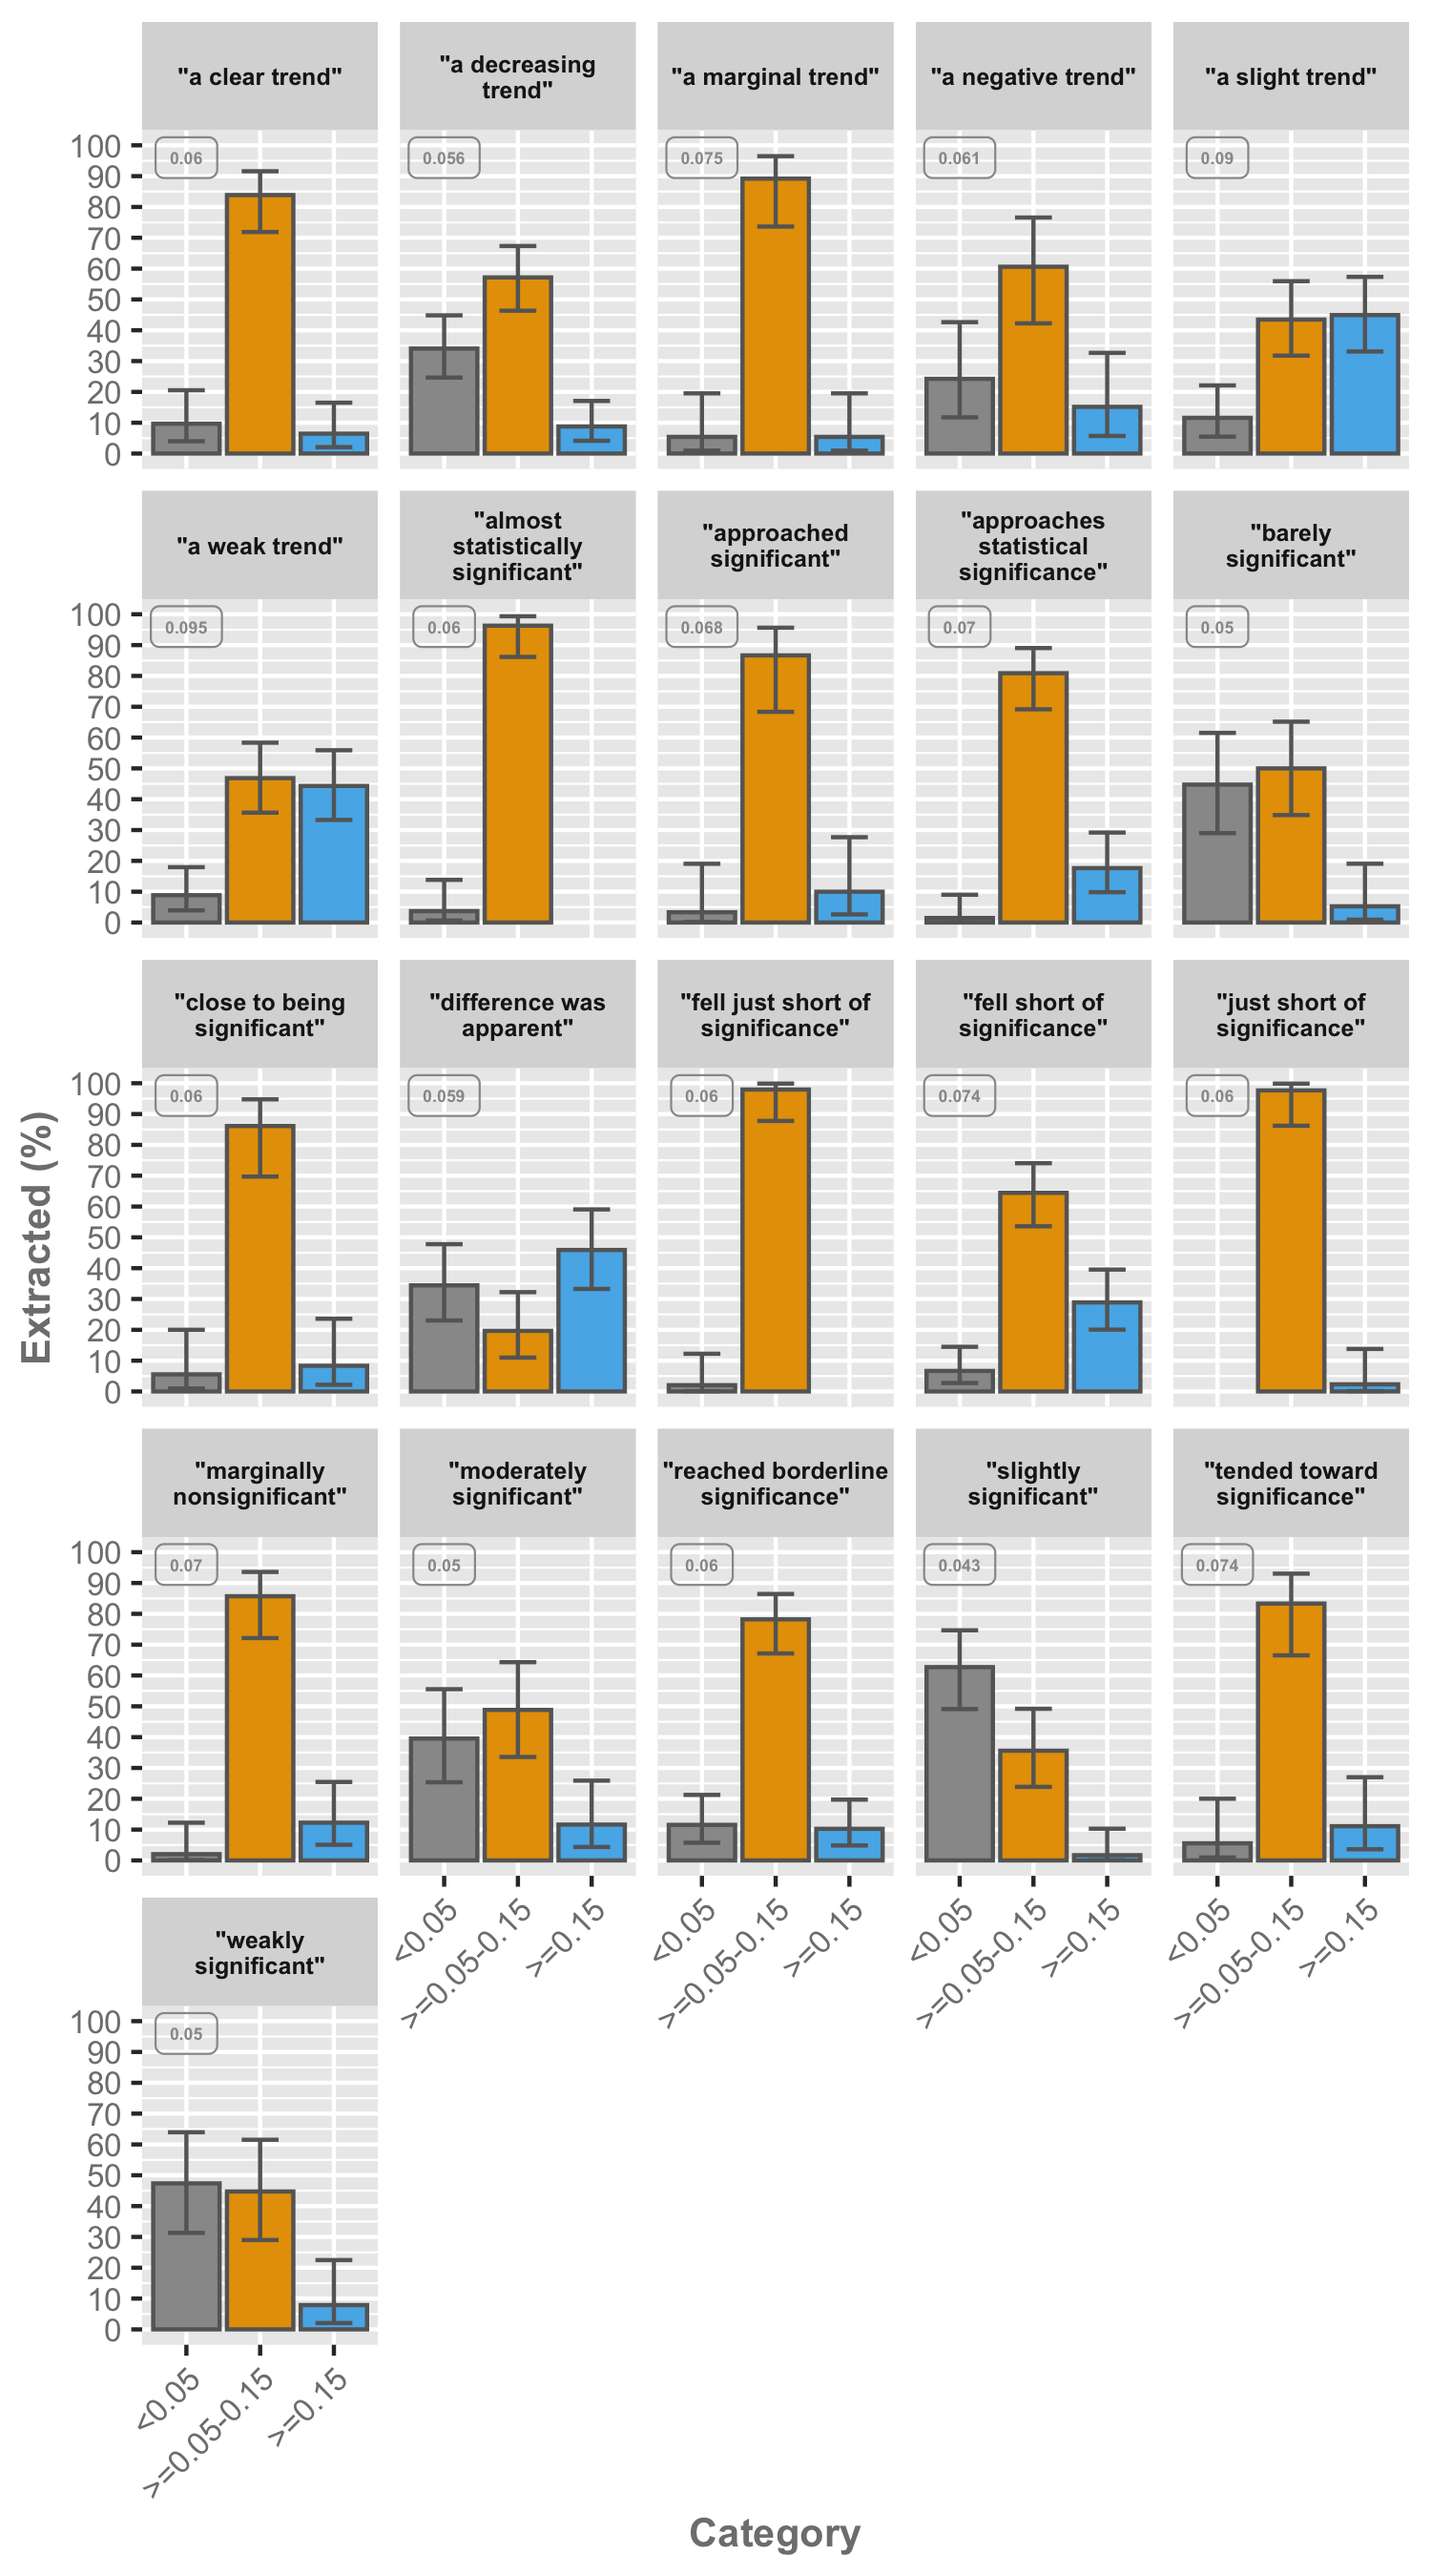

The file beside this chart, header and first rows:
, phrase, group, K, N, prop, lower, upper, median
1, "a borderline significant trend", >=0.05-0.15, 10, 11, 0.9091, 0.5712, 0.9952, 0.06
2, "a borderline significant trend", >=0.15, 1, 11, 0.09091, 0.004764, 0.4288, NA
3, "a certain trend toward significance", >=0.05-0.15, 1, 1, 1, 0.05462, 1, 0.09
4, "a clear trend", <0.05, 6, 62, 0.09677, 0.03996, 0.2054, NA
5, "a clear trend", >=0.05-0.15, 52, 62, 0.8387, 0.7187, 0.9159, 0.06
6, "a clear trend", >=0.15, 4, 62, 0.06452, 0.02087, 0.165, NA
7, "a decreasing trend", <0.05, 31, 91, 0.3407, 0.2466, 0.4483, NA
8, "a decreasing trend", >=0.05-0.15, 52, 91, 0.5714, 0.4635, 0.6733, 0.056
9, "a decreasing trend", >=0.15, 8, 91, 0.08791, 0.04146, 0.1707, NA
10, "a definite trend", >=0.05-0.15, 9, 11, 0.8182, 0.4775, 0.9679, 0.07
11, "a definite trend", >=0.15, 2, 11, 0.1818, 0.03214, 0.5225, NA
12, "a distinct trend toward significance", >=0.05-0.15, 1, 1, 1, 0.05462, 1, 0.095
13, "a favorable trend", <0.05, 7, 25, 0.28, 0.1287, 0.496, NA
14, "a favorable trend", >=0.05-0.15, 10, 25, 0.4, 0.2181, 0.6111, 0.07
15, "a favorable trend", >=0.15, 8, 25, 0.32, 0.1573, 0.5355, NA
16, "a marginal trend toward significance", >=0.05-0.15, 4, 5, 0.8, 0.2988, 0.9895, 0.053
17, "a marginal trend toward significance", >=0.15, 1, 5, 0.2, 0.01053, 0.7012, NA
18, "a marginal trend", <0.05, 2, 37, 0.05405, 0.009418, 0.1953, NA
19, "a marginal trend", >=0.05-0.15, 33, 37, 0.8919, 0.7364, 0.9648, 0.075
20, "a marginal trend", >=0.15, 2, 37, 0.05405, 0.009418, 0.1953, NA
21, "a marked trend", <0.05, 1, 6, 0.1667, 0.008762, 0.6352, NA
22, "a marked trend", >=0.05-0.15, 5, 6, 0.8333, 0.3648, 0.9912, 0.053
23, "a mild trend", >=0.05-0.15, 2, 3, 0.6667, 0.1253, 0.9823, 0.089
24, "a mild trend", >=0.15, 1, 3, 0.3333, 0.01765, 0.8747, NA
25, "a near-significant trend", >=0.05-0.15, 6, 6, 1, 0.5168, 1, 0.058
26, "a negative trend", <0.05, 8, 33, 0.2424, 0.1174, 0.4263, NA
27, "a negative trend", >=0.05-0.15, 20, 33, 0.6061, 0.4224, 0.7657, 0.061
28, "a negative trend", >=0.15, 5, 33, 0.1515, 0.05716, 0.3267, NA
29, "a nonsignificant trend toward significa…, >=0.05-0.15, 1, 2, 0.5, 0.09453, 0.9055, 0.092
30, "a nonsignificant trend toward significa…, >=0.15, 1, 2, 0.5, 0.09453, 0.9055, NA
31, "a nonsignificant trend", <0.05, 19, 642, 0.0296, 0.01842, 0.04669, NA
32, "a nonsignificant trend", >=0.05-0.15, 423, 642, 0.6589, 0.6206, 0.6953, 0.08
33, "a nonsignificant trend", >=0.15, 200, 642, 0.3115, 0.2762, 0.3492, NA
34, "a notable trend", >=0.05-0.15, 3, 4, 0.75, 0.2194, 0.9868, 0.07
35, "a notable trend", >=0.15, 1, 4, 0.25, 0.01319, 0.7806, NA
36, "a numerical trend", >=0.05-0.15, 10, 20, 0.5, 0.2993, 0.7007, 0.102
37, "a numerical trend", >=0.15, 10, 20, 0.5, 0.2993, 0.7007, NA
38, "a positive trend", <0.05, 36, 200, 0.18, 0.1308, 0.2418, NA
39, "a positive trend", >=0.05-0.15, 127, 200, 0.635, 0.5638, 0.701, 0.07
40, "a positive trend", >=0.15, 37, 200, 0.185, 0.1351, 0.2473, NA
41, "a possible trend", <0.05, 1, 24, 0.04167, 0.002179, 0.2312, NA
42, "a possible trend", >=0.05-0.15, 16, 24, 0.6667, 0.4469, 0.8357, 0.09
43, "a possible trend", >=0.15, 7, 24, 0.2917, 0.1344, 0.5125, NA
44, "a pronounced trend", <0.05, 1, 3, 0.3333, 0.01765, 0.8747, NA
45, "a pronounced trend", >=0.05-0.15, 2, 3, 0.6667, 0.1253, 0.9823, 0.059
46, "a reliable trend", >=0.05-0.15, 1, 1, 1, 0.05462, 1, 0.05
47, "a robust trend toward significance", >=0.05-0.15, 1, 1, 1, 0.05462, 1, 0.05
48, "a significant trend", <0.05, 231, 302, 0.7649, 0.7122, 0.8107, NA
49, "a significant trend", >=0.05-0.15, 55, 302, 0.1821, 0.1412, 0.2313, 0.01
50, "a significant trend", >=0.15, 16, 302, 0.05298, 0.0316, 0.08631, NA
51, "a slight trend toward significance", >=0.05-0.15, 1, 1, 1, 0.05462, 1, 0.08
52, "a slight trend", <0.05, 8, 69, 0.1159, 0.05493, 0.2211, NA
53, "a slight trend", >=0.05-0.15, 30, 69, 0.4348, 0.3177, 0.5592, 0.09
54, "a slight trend", >=0.15, 31, 69, 0.4493, 0.331, 0.5732, NA
55, "a small trend", >=0.05-0.15, 5, 9, 0.5556, 0.2265, 0.8466, 0.098
56, "a small trend", >=0.15, 4, 9, 0.4444, 0.1534, 0.7735, NA
57, "a statistical trend toward significance…, >=0.05-0.15, 2, 3, 0.6667, 0.1253, 0.9823, 0.09
58, "a statistical trend toward significance…, >=0.15, 1, 3, 0.3333, 0.01765, 0.8747, NA
59, "a statistical trend", <0.05, 6, 309, 0.01942, 0.007918, 0.04387, NA
60, "a statistical trend", >=0.05-0.15, 241, 309, 0.7799, 0.7287, 0.824, 0.08
... 296 more rows
